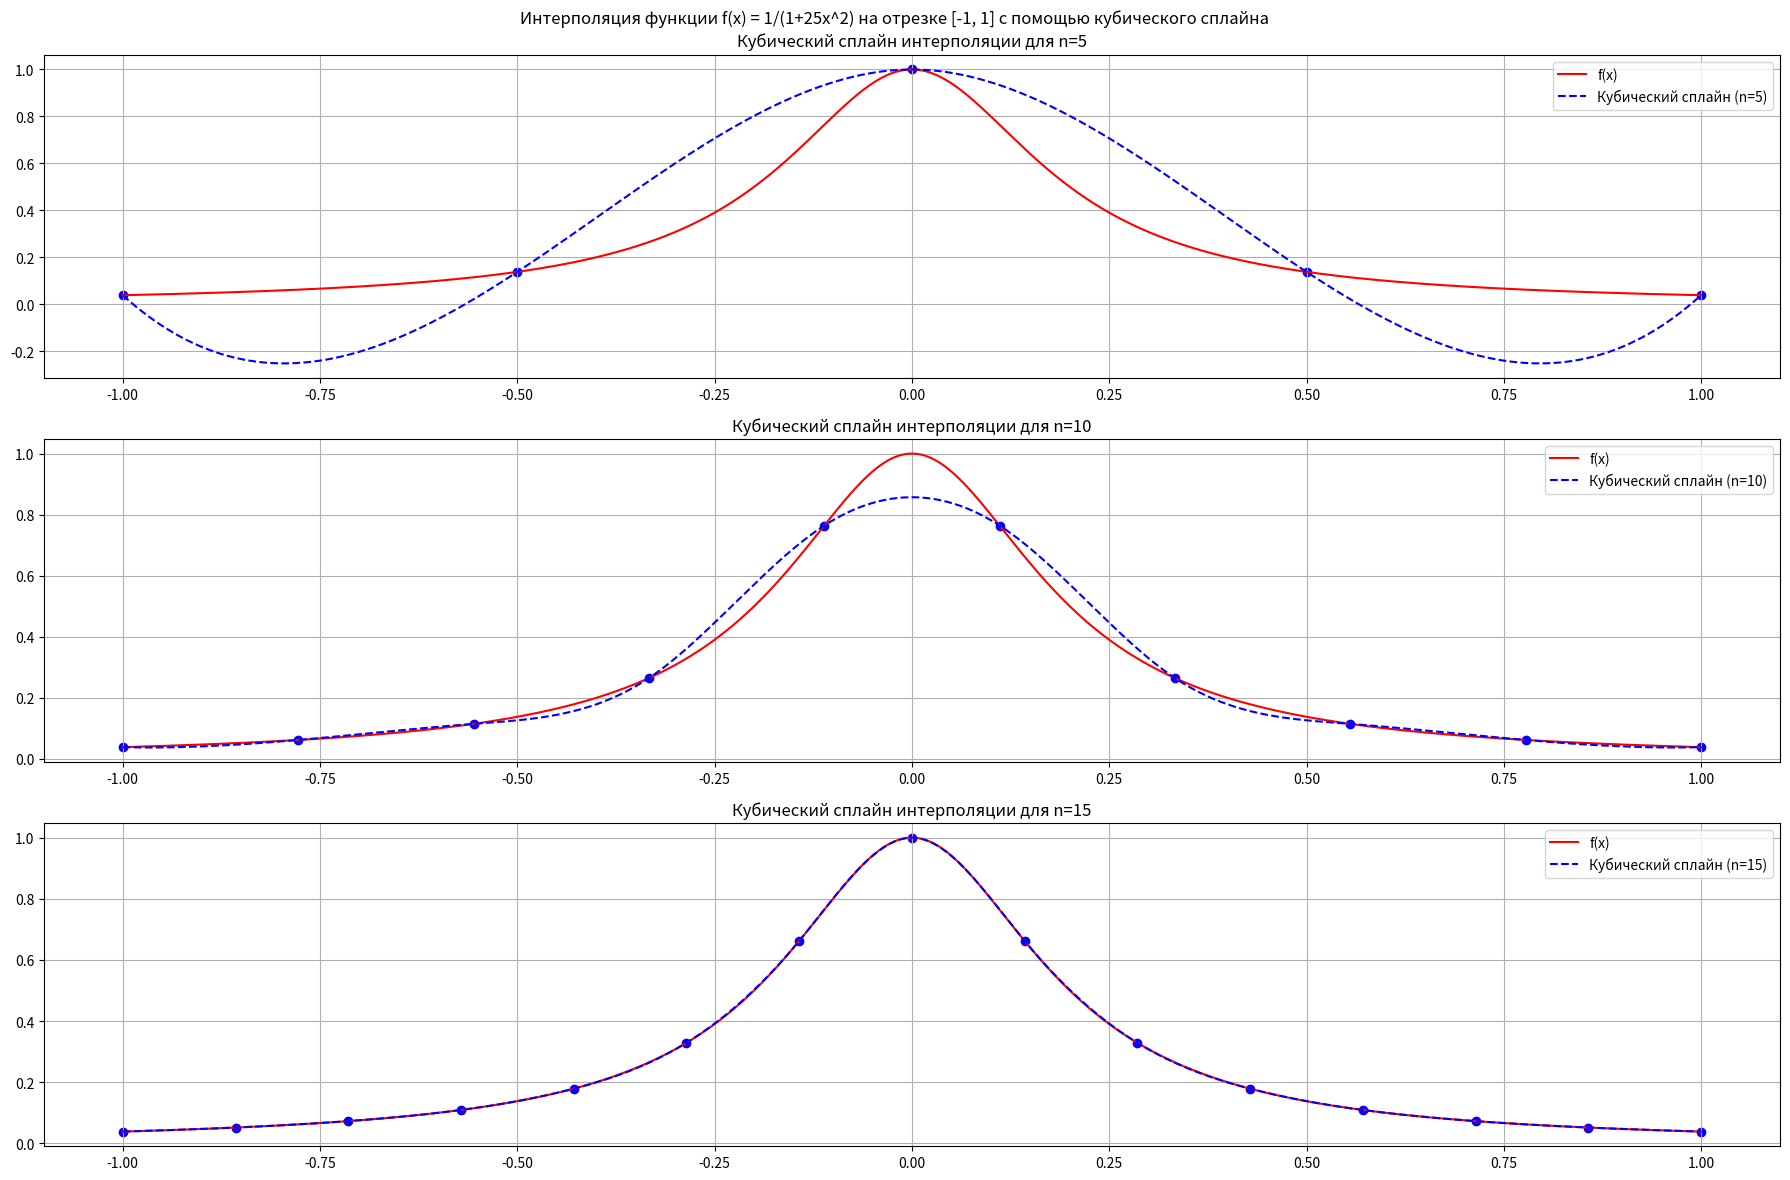

Python code for this plot:

import numpy as np
import matplotlib.pyplot as plt
from scipy.interpolate import CubicSpline

def f(x):
    return 1 / (1 + 25 * x ** 2)


n_values = [5, 10, 15] #значения n для сплайна
x_plot = np.linspace(-1, 1, 1000)

f_values = f(x_plot)


plt.figure(figsize=(18, 12))

for i, n in enumerate(n_values, 1):
    x_nodes = np.linspace(-1, 1, n)
    y_nodes = f(x_nodes)

    spline = CubicSpline(x_nodes, y_nodes)#построение кубического сплайна по равноотстоящим узлам
    f_spline = spline(x_plot)

    plt.subplot(3, 1, i)
    plt.plot(x_plot, f_values, 'r-', label='f(x)')
    plt.plot(x_plot, f_spline, 'b--', label=f'Кубический сплайн (n={n})')
    plt.scatter(x_nodes, y_nodes, color='blue', marker='o')
    plt.title(f'Кубический сплайн интерполяции для n={n}')
    plt.legend()
    plt.grid(True)

plt.suptitle('Интерполяция функции f(x) = 1/(1+25x^2) на отрезке [-1, 1] с помощью кубического сплайна')
plt.tight_layout()
plt.show()
